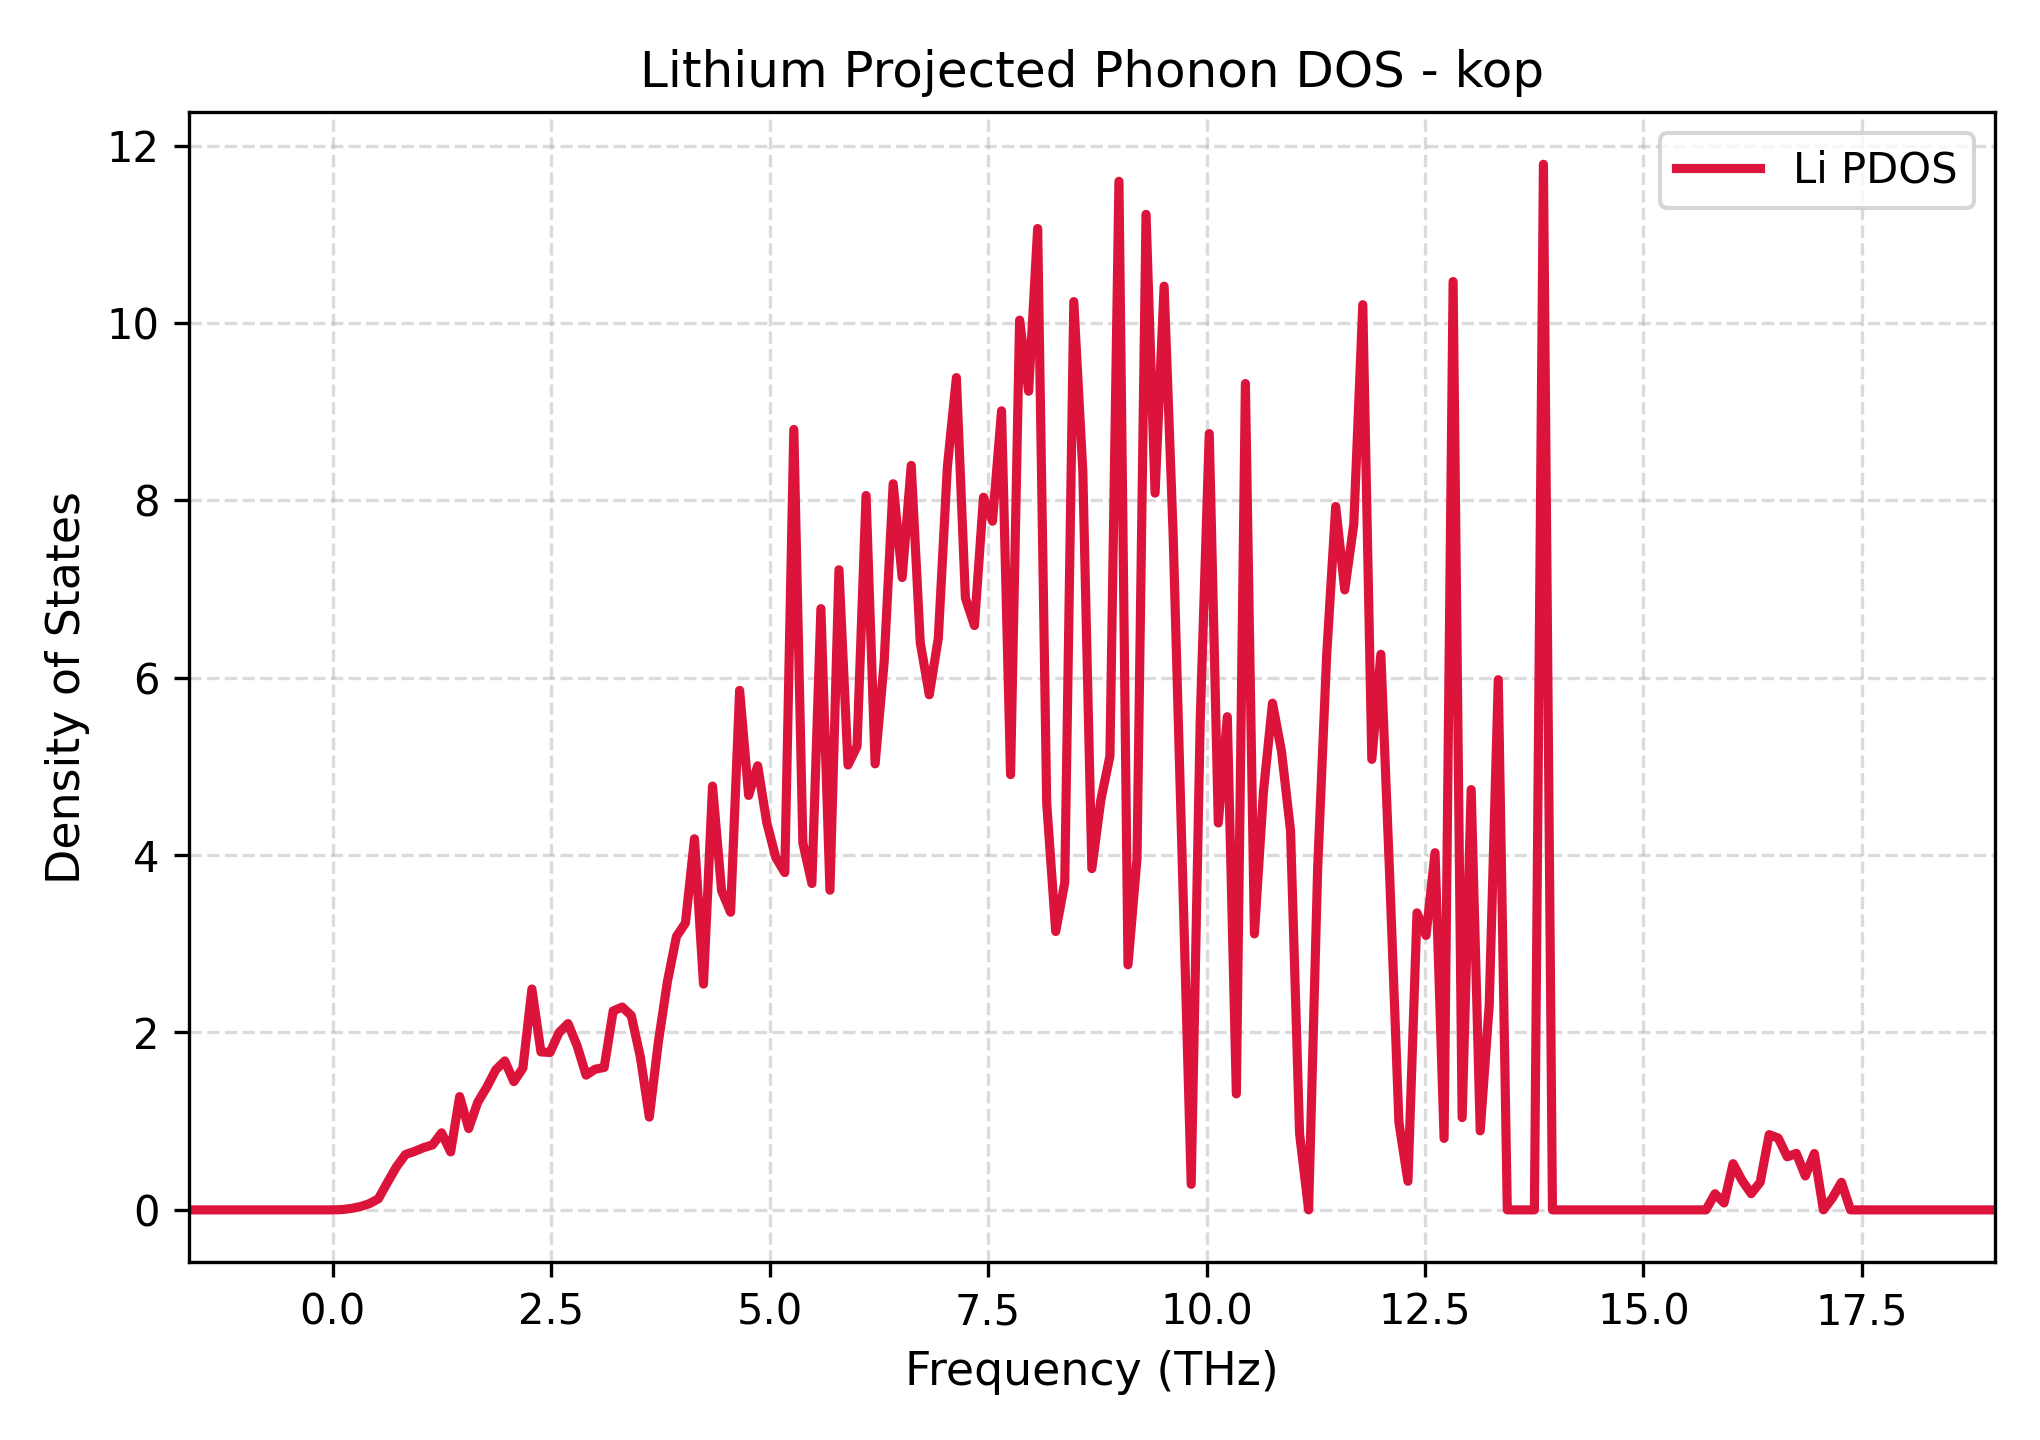

Source data for this figure (header and first rows):
Frequency_THz, Lithium_PDOS
-1.647, 0.0
-1.544, 0.0
-1.44, 0.0
-1.337, 0.0
-1.234, 0.0
-1.13, 0.0
-1.027, 0.0
-0.9235, 0.0
-0.8202, 0.0
-0.7168, 0.0
-0.6135, 0.0
-0.5101, 0.0
-0.4068, 0.0
-0.3034, 0.0
-0.2001, 0.0
-0.09675, 0.0
0.006592, 0.0
0.1099, 0.00376
0.2133, 0.01644
0.3166, 0.03709
0.42, 0.07026
0.5233, 0.1247
0.6267, 0.3087
0.73, 0.4848
0.8334, 0.6246
0.9367, 0.6588
1.04, 0.7016
1.143, 0.7325
1.247, 0.8683
1.35, 0.6536
1.453, 1.278
1.557, 0.9173
1.66, 1.213
1.763, 1.382
1.867, 1.579
1.97, 1.679
2.074, 1.446
2.177, 1.598
2.28, 2.49
2.384, 1.781
2.487, 1.774
2.59, 1.998
2.694, 2.1
2.797, 1.852
2.9, 1.52
3.004, 1.586
3.107, 1.606
3.21, 2.243
3.314, 2.287
3.417, 2.191
3.52, 1.728
3.624, 1.046
3.727, 1.89
3.83, 2.571
3.934, 3.081
4.037, 3.234
4.14, 4.184
4.244, 2.545
4.347, 4.778
4.451, 3.6
... 141 more rows
